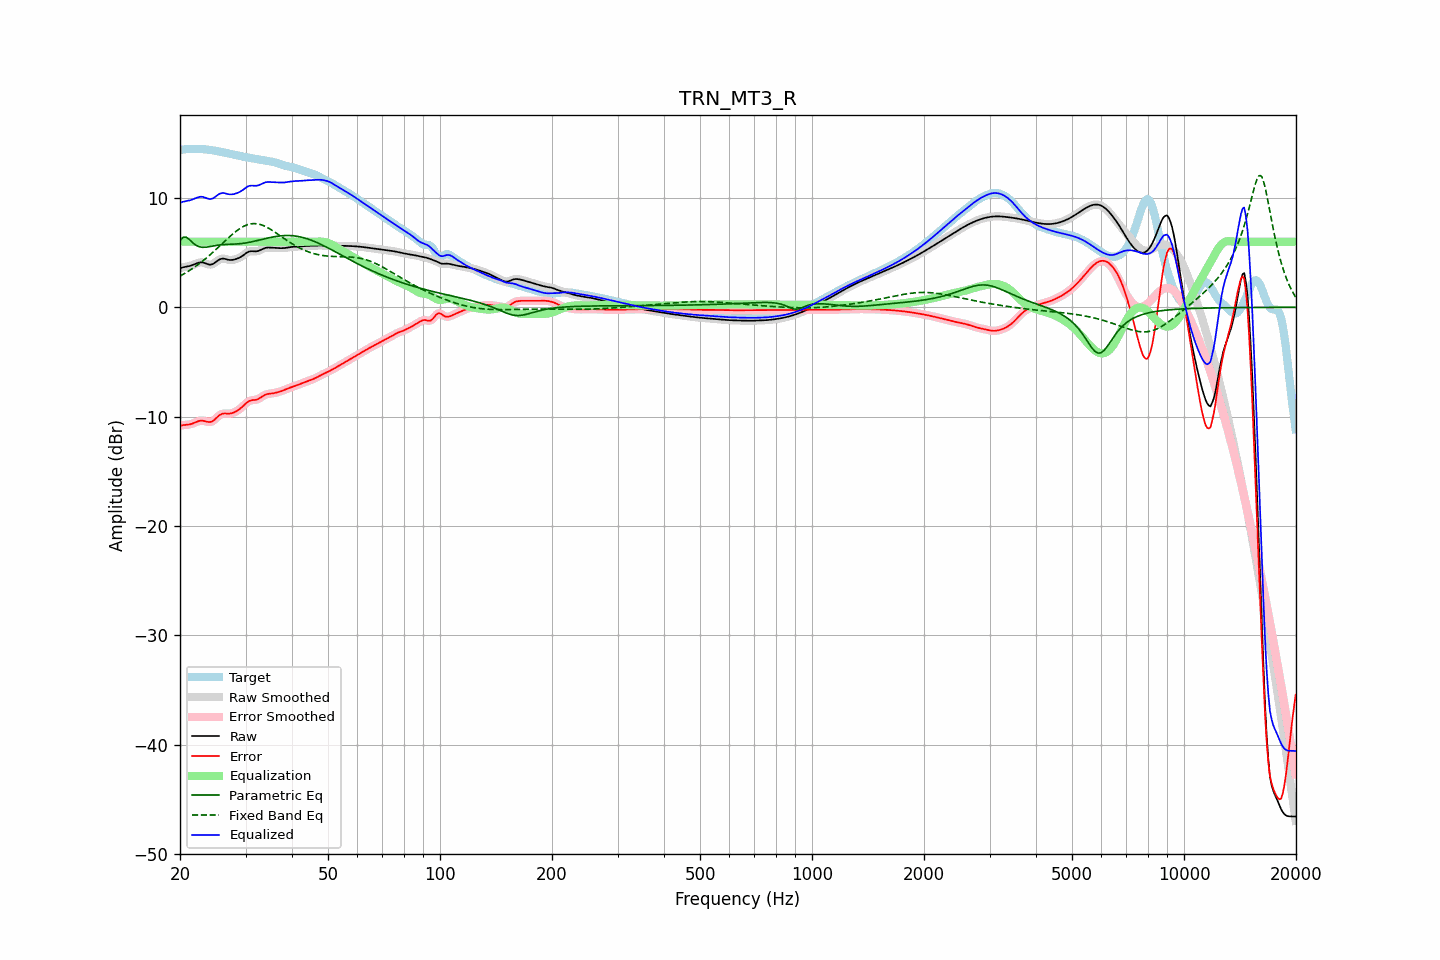

The table this chart was drawn from, first rows:
frequency, raw, error, smoothed, error_smoothed, equalization, parametric_eq, fixed_band_eq, equalized_raw, equalized_smoothed, target
20.00, 3.57, -10.83, 3.57, -10.83, 6.00, 6.08, 2.85, 9.57, 9.57, 14.40
20.20, 3.62, -10.80, 3.62, -10.80, 6.00, 6.25, 2.94, 9.62, 9.62, 14.42
20.40, 3.66, -10.78, 3.66, -10.78, 6.00, 6.41, 3.02, 9.66, 9.66, 14.44
20.61, 3.70, -10.76, 3.69, -10.76, 6.00, 6.41, 3.10, 9.70, 9.69, 14.46
20.81, 3.72, -10.75, 3.72, -10.75, 6.00, 6.41, 3.19, 9.72, 9.72, 14.47
21.02, 3.75, -10.73, 3.75, -10.73, 6.00, 6.29, 3.28, 9.75, 9.75, 14.48
21.23, 3.78, -10.71, 3.78, -10.71, 6.00, 6.18, 3.37, 9.78, 9.78, 14.49
21.44, 3.82, -10.67, 3.82, -10.67, 6.00, 6.03, 3.47, 9.82, 9.82, 14.49
21.66, 3.88, -10.62, 3.88, -10.62, 6.00, 5.89, 3.57, 9.88, 9.88, 14.50
21.87, 3.94, -10.56, 3.94, -10.56, 6.00, 5.78, 3.67, 9.94, 9.94, 14.50
22.09, 4.00, -10.50, 4.00, -10.50, 6.00, 5.67, 3.78, 10.00, 10.00, 14.50
22.31, 4.06, -10.44, 4.05, -10.44, 6.00, 5.60, 3.88, 10.06, 10.05, 14.49
22.54, 4.10, -10.39, 4.10, -10.39, 6.00, 5.54, 3.99, 10.10, 10.10, 14.49
22.76, 4.12, -10.37, 4.11, -10.37, 6.00, 5.51, 4.11, 10.12, 10.11, 14.48
22.99, 4.11, -10.36, 4.10, -10.37, 6.00, 5.49, 4.22, 10.11, 10.10, 14.47
23.22, 4.06, -10.39, 4.06, -10.39, 6.00, 5.49, 4.34, 10.06, 10.06, 14.46
23.45, 4.01, -10.43, 4.01, -10.43, 6.00, 5.50, 4.46, 10.01, 10.01, 14.45
23.69, 3.96, -10.47, 3.95, -10.47, 6.00, 5.52, 4.59, 9.96, 9.95, 14.43
23.92, 3.91, -10.50, 3.92, -10.50, 6.00, 5.54, 4.71, 9.91, 9.92, 14.41
24.16, 3.90, -10.49, 3.91, -10.48, 6.00, 5.57, 4.84, 9.90, 9.91, 14.39
24.40, 3.94, -10.43, 3.94, -10.43, 6.00, 5.59, 4.97, 9.94, 9.94, 14.37
24.65, 4.01, -10.34, 4.01, -10.34, 6.00, 5.62, 5.10, 10.01, 10.01, 14.35
24.89, 4.11, -10.21, 4.11, -10.21, 6.00, 5.65, 5.24, 10.11, 10.11, 14.32
25.14, 4.22, -10.07, 4.22, -10.07, 6.00, 5.67, 5.37, 10.22, 10.22, 14.29
25.39, 4.33, -9.93, 4.33, -9.94, 6.00, 5.70, 5.51, 10.33, 10.33, 14.27
25.65, 4.40, -9.83, 4.40, -9.83, 6.00, 5.71, 5.65, 10.40, 10.40, 14.24
25.91, 4.45, -9.76, 4.44, -9.76, 6.00, 5.73, 5.79, 10.45, 10.44, 14.20
26.16, 4.45, -9.72, 4.45, -9.72, 6.00, 5.74, 5.93, 10.45, 10.45, 14.17
26.43, 4.43, -9.71, 4.43, -9.71, 6.00, 5.75, 6.07, 10.43, 10.43, 14.14
26.69, 4.39, -9.72, 4.39, -9.72, 6.00, 5.75, 6.20, 10.39, 10.39, 14.11
26.96, 4.35, -9.73, 4.35, -9.72, 6.00, 5.76, 6.34, 10.35, 10.35, 14.08
27.23, 4.33, -9.72, 4.33, -9.72, 6.00, 5.76, 6.47, 10.33, 10.33, 14.05
27.50, 4.33, -9.69, 4.33, -9.69, 6.00, 5.77, 6.60, 10.33, 10.33, 14.02
27.77, 4.35, -9.65, 4.34, -9.65, 6.00, 5.78, 6.73, 10.35, 10.34, 13.99
28.05, 4.38, -9.59, 4.38, -9.58, 6.00, 5.78, 6.85, 10.38, 10.38, 13.96
28.33, 4.42, -9.51, 4.42, -9.51, 6.00, 5.79, 6.97, 10.42, 10.42, 13.93
28.62, 4.48, -9.42, 4.48, -9.42, 6.00, 5.80, 7.08, 10.48, 10.48, 13.89
28.90, 4.54, -9.32, 4.54, -9.31, 6.00, 5.81, 7.18, 10.54, 10.54, 13.86
29.19, 4.63, -9.20, 4.63, -9.20, 6.00, 5.83, 7.28, 10.63, 10.63, 13.82
29.48, 4.72, -9.07, 4.72, -9.07, 6.00, 5.85, 7.36, 10.72, 10.72, 13.79
29.78, 4.83, -8.93, 4.83, -8.93, 6.00, 5.87, 7.44, 10.83, 10.83, 13.76
30.08, 4.94, -8.79, 4.94, -8.79, 6.00, 5.89, 7.50, 10.94, 10.94, 13.73
30.38, 5.03, -8.67, 5.03, -8.67, 6.00, 5.92, 7.56, 11.03, 11.03, 13.70
30.68, 5.10, -8.58, 5.10, -8.58, 6.00, 5.94, 7.60, 11.10, 11.10, 13.68
30.99, 5.13, -8.52, 5.13, -8.52, 6.00, 5.97, 7.63, 11.13, 11.13, 13.65
31.30, 5.13, -8.49, 5.13, -8.50, 6.00, 6.00, 7.65, 11.13, 11.13, 13.63
31.61, 5.12, -8.48, 5.12, -8.48, 6.00, 6.04, 7.66, 11.12, 11.12, 13.60
31.93, 5.11, -8.47, 5.12, -8.46, 6.00, 6.07, 7.65, 11.11, 11.12, 13.58
32.24, 5.13, -8.42, 5.14, -8.42, 6.00, 6.10, 7.64, 11.13, 11.14, 13.56
32.57, 5.17, -8.37, 5.17, -8.36, 6.00, 6.14, 7.61, 11.17, 11.17, 13.54
32.89, 5.24, -8.28, 5.24, -8.27, 6.00, 6.17, 7.57, 11.24, 11.24, 13.51
33.22, 5.31, -8.18, 5.31, -8.18, 6.00, 6.21, 7.52, 11.31, 11.31, 13.49
33.55, 5.38, -8.08, 5.38, -8.08, 6.00, 6.25, 7.47, 11.38, 11.38, 13.46
33.89, 5.43, -8.00, 5.43, -8.01, 6.00, 6.28, 7.40, 11.43, 11.43, 13.43
34.23, 5.46, -7.95, 5.46, -7.95, 6.00, 6.32, 7.33, 11.46, 11.46, 13.41
34.57, 5.47, -7.92, 5.46, -7.92, 6.00, 6.35, 7.25, 11.47, 11.46, 13.38
34.92, 5.46, -7.90, 5.46, -7.90, 6.00, 6.38, 7.16, 11.46, 11.46, 13.36
35.27, 5.45, -7.88, 5.45, -7.88, 6.00, 6.41, 7.07, 11.45, 11.45, 13.33
35.62, 5.43, -7.86, 5.43, -7.86, 6.00, 6.44, 6.98, 11.43, 11.43, 13.30
35.97, 5.42, -7.84, 5.42, -7.83, 6.00, 6.46, 6.88, 11.42, 11.42, 13.26
... 635 more rows
